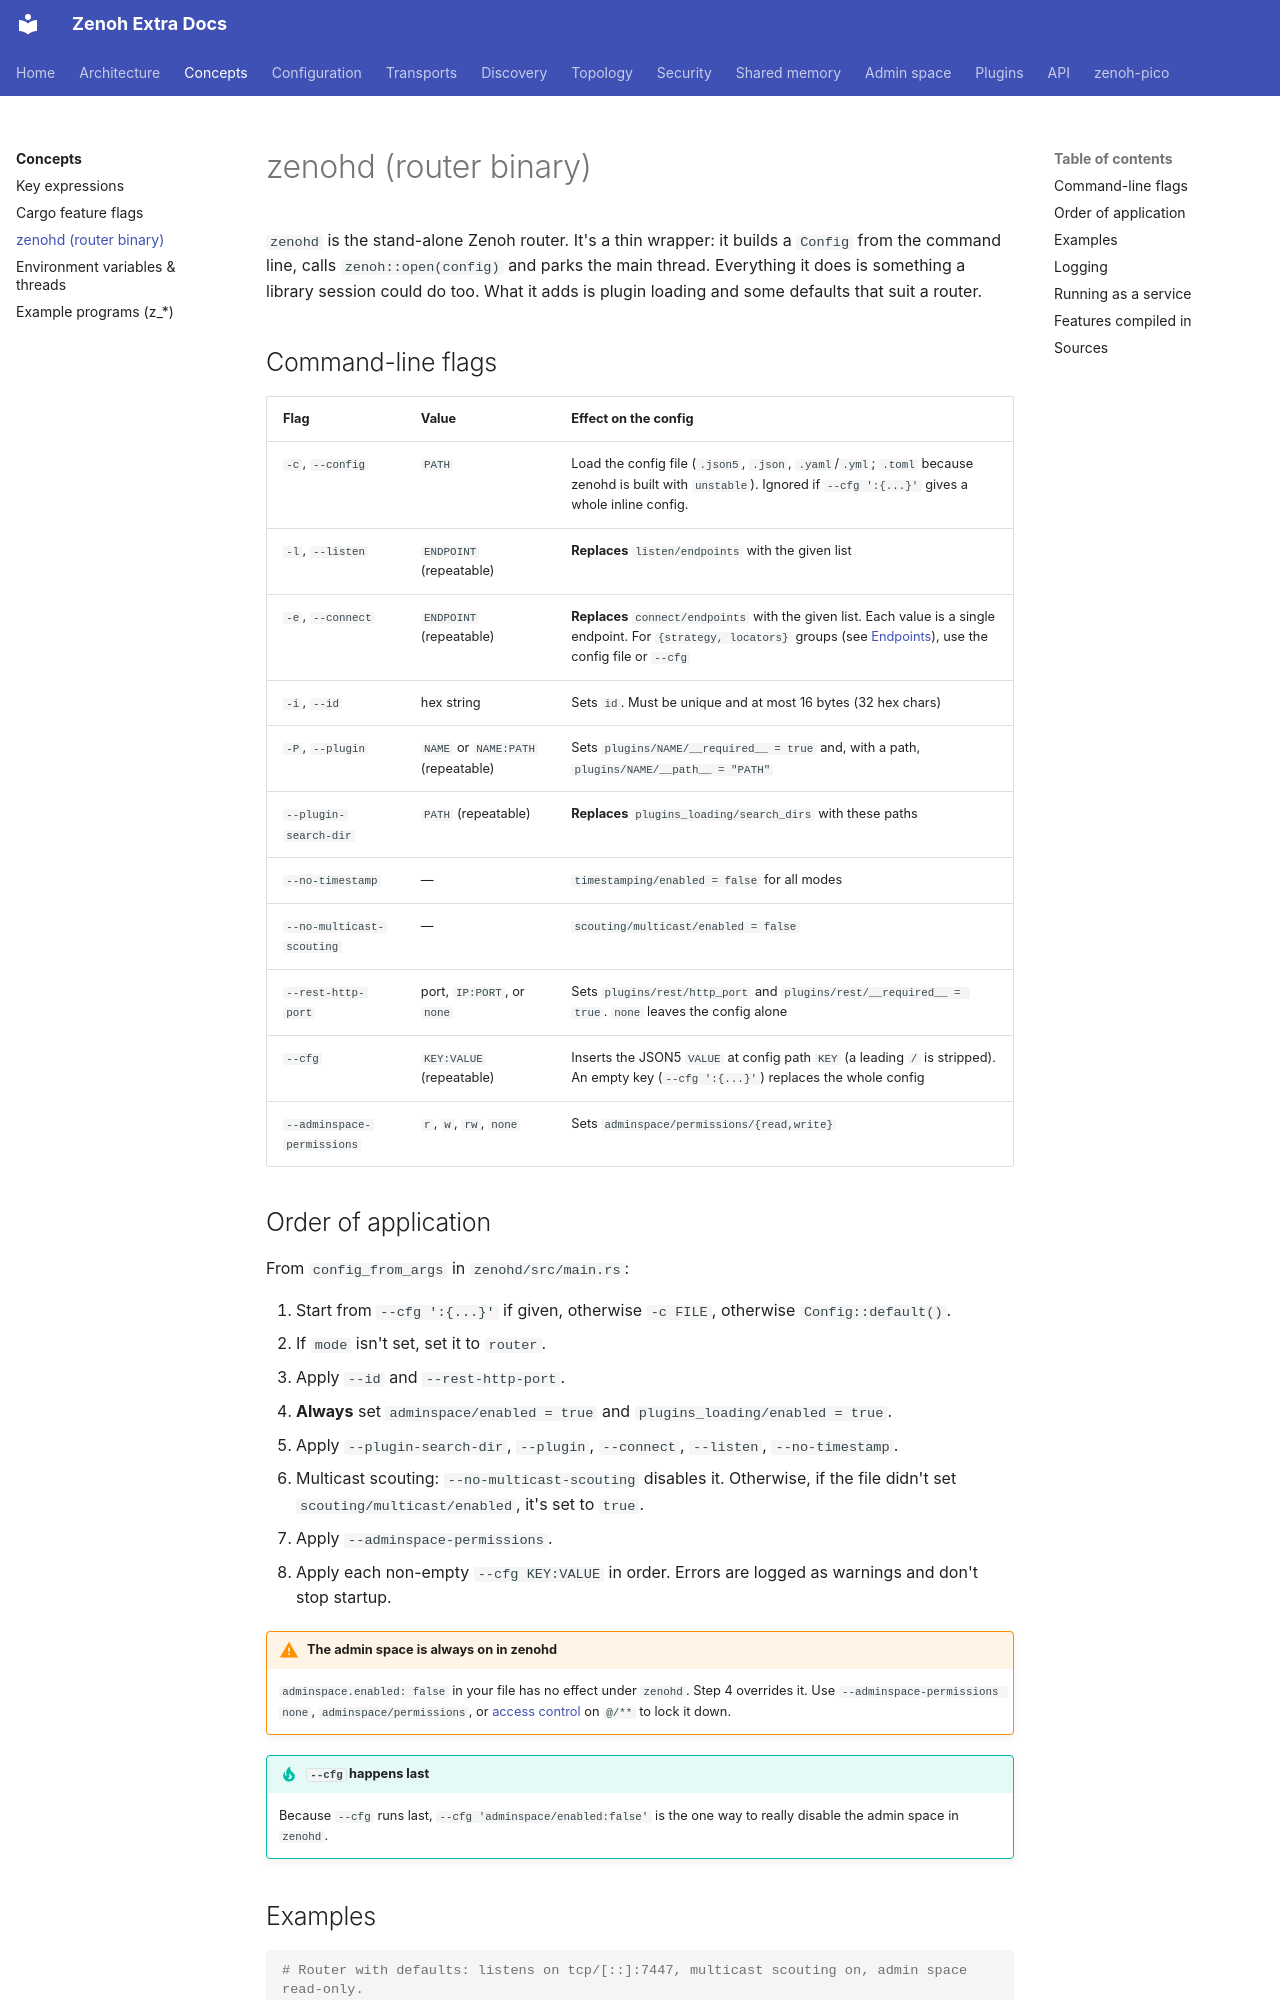

repository: literally-anything/extra-zenoh-docs · page: concepts/zenohd/index.html · generator: mkdocs

# zenohd (router binary)

`zenohd` is the stand-alone Zenoh router. It's a thin wrapper: it builds a `Config` from the command line,
calls `zenoh::open(config)` and parks the main thread. Everything it does is something a library session
could do too. What it adds is plugin loading and some defaults that suit a router.

## Command-line flags

| Flag | Value | Effect on the config |
|---|---|---|
| `-c`, `--config` | `PATH` | Load the config file (`.json5`, `.json`, `.yaml`/`.yml`; `.toml` because zenohd is built with `unstable`). Ignored if `--cfg ':{...}'` gives a whole inline config. |
| `-l`, `--listen` | `ENDPOINT` (repeatable) | **Replaces** `listen/endpoints` with the given list |
| `-e`, `--connect` | `ENDPOINT` (repeatable) | **Replaces** `connect/endpoints` with the given list. Each value is a single endpoint. For `{strategy, locators}` groups (see [Endpoints](../configuration/endpoints.md#endpoint-groups)), use the config file or `--cfg` |
| `-i`, `--id` | hex string | Sets `id`. Must be unique and at most 16 bytes (32 hex chars) |
| `-P`, `--plugin` | `NAME` or `NAME:PATH` (repeatable) | Sets `plugins/NAME/__required__ = true` and, with a path, `plugins/NAME/__path__ = "PATH"` |
| `--plugin-search-dir` | `PATH` (repeatable) | **Replaces** `plugins_loading/search_dirs` with these paths |
| `--no-timestamp` | — | `timestamping/enabled = false` for all modes |
| `--no-multicast-scouting` | — | `scouting/multicast/enabled = false` |
| `--rest-http-port` | port, `IP:PORT`, or `none` | Sets `plugins/rest/http_port` and `plugins/rest/__required__ = true`. `none` leaves the config alone |
| `--cfg` | `KEY:VALUE` (repeatable) | Inserts the JSON5 `VALUE` at config path `KEY` (a leading `/` is stripped). An empty key (`--cfg ':{...}'`) replaces the whole config |
| `--adminspace-permissions` | `r`, `w`, `rw`, `none` | Sets `adminspace/permissions/{read,write}` |
